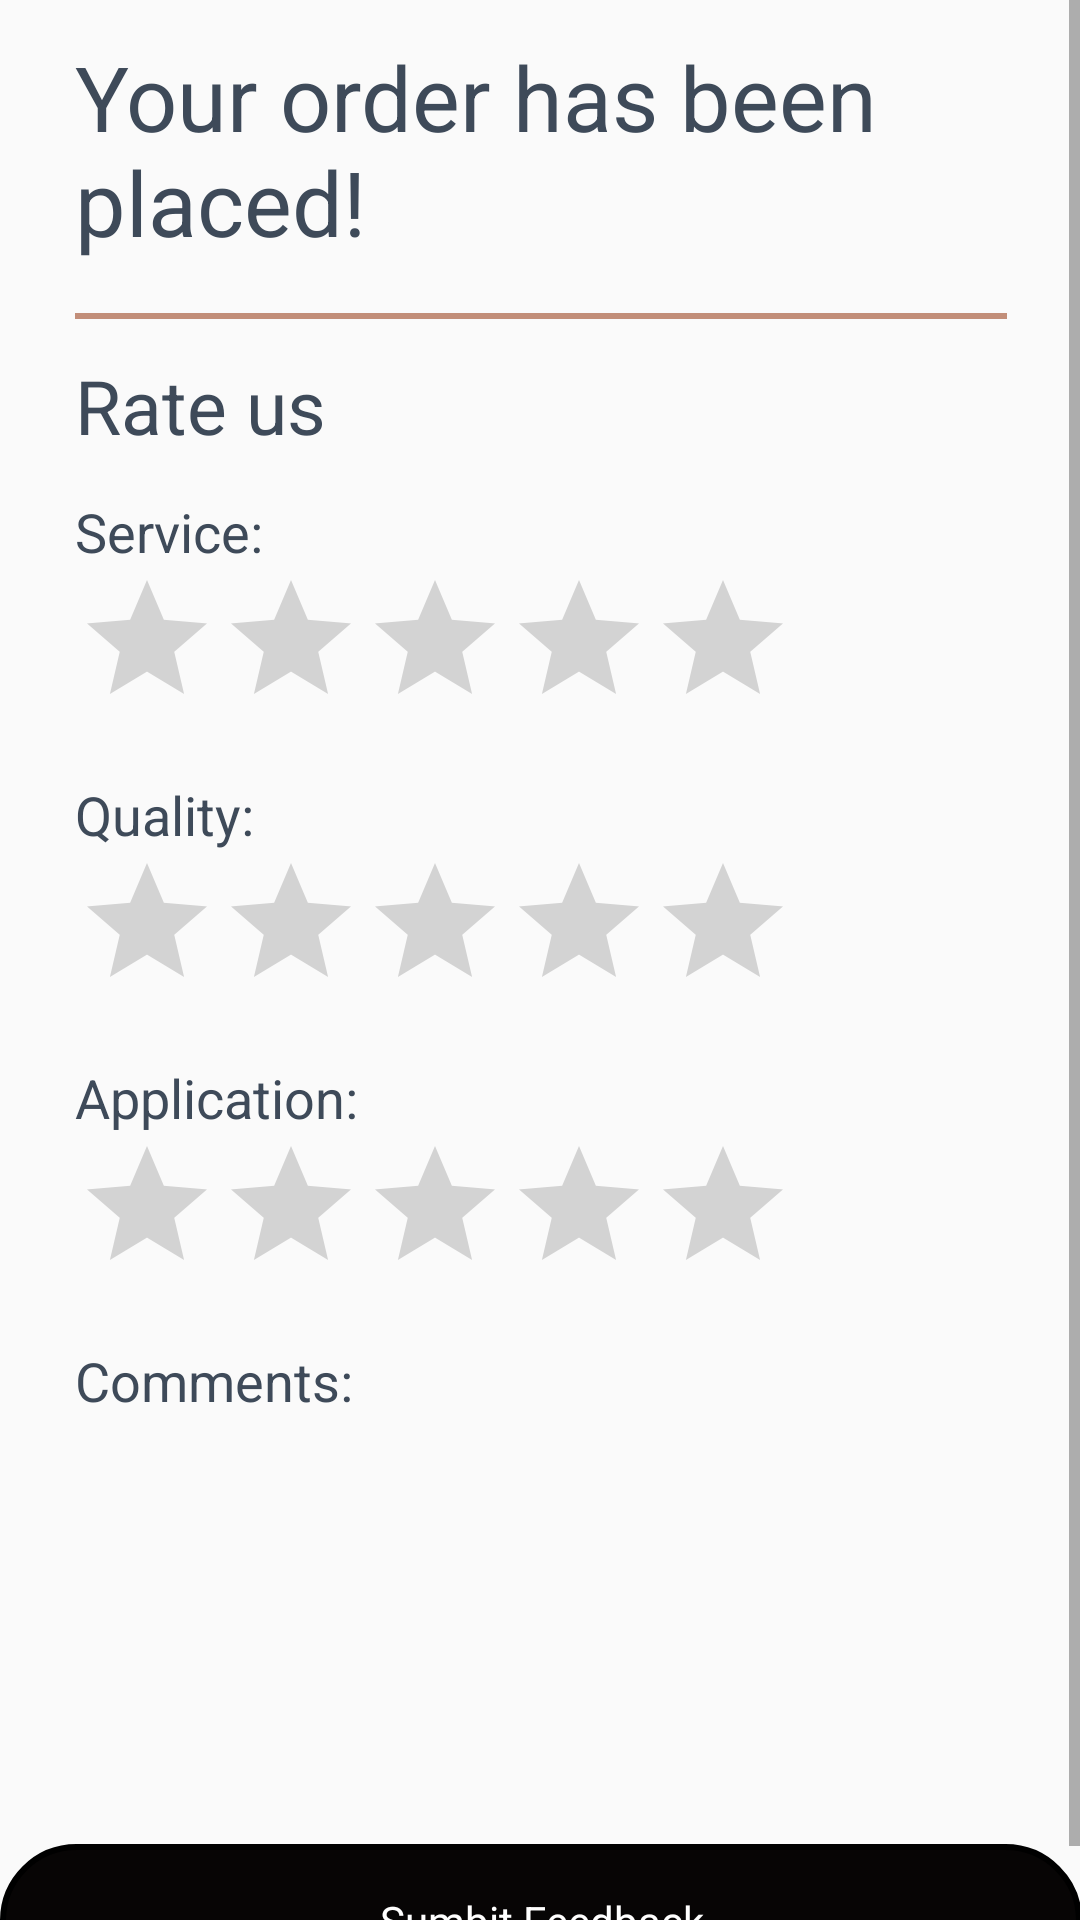

Here is an Android app screen rendered from its layout file. Give the layout XML and the strings, colors and styles it references.
<!-- AndroidManifest.xml: application theme AppTheme -->
<!-- res/layout/activity_feedback.xml -->
<?xml version="1.0" encoding="utf-8"?>
<ScrollView xmlns:android="http://schemas.android.com/apk/res/android"
    xmlns:app="http://schemas.android.com/apk/res-auto"
    xmlns:tools="http://schemas.android.com/tools"
    android:layout_width="match_parent"
    android:layout_height="match_parent"
    android:orientation="vertical"
    android:paddingLeft="@dimen/activity_horizontal_margin"
    android:paddingTop="@dimen/activity_vertical_margin"
    android:paddingRight="@dimen/activity_horizontal_margin"
    android:paddingBottom="@dimen/activity_vertical_margin"
    tools:context="com.team16.ecoffee.Feedback">


    <LinearLayout
        android:layout_width="match_parent"
        android:layout_height="wrap_content"
        android:orientation="vertical">

        <LinearLayout
            android:layout_width="match_parent"
            android:layout_height="wrap_content"
            android:layout_marginLeft="25dp"
            android:layout_marginRight="25dp"
            android:orientation="vertical">

            <TextView
                android:layout_width="wrap_content"
                android:layout_height="wrap_content"
                android:layout_marginTop="12dp"
                android:text="Your order has been placed!"
                android:textColor="#3e4a59"
                android:textSize="30sp" />

            <View
                android:layout_width="match_parent"
                android:layout_height="2dp"
                android:layout_marginTop="17dp"
                android:background="#c28e79" />

            <TextView
                android:layout_width="wrap_content"
                android:layout_height="wrap_content"
                android:layout_marginTop="12dp"
                android:text="Rate us"
                android:textColor="#3e4a59"
                android:textSize="25dp" />

            <TextView
                android:layout_width="wrap_content"
                android:layout_height="wrap_content"
                android:layout_marginTop="13dp"
                android:background="#00000000"
                android:hint="Service:"
                android:textColorHint="#3e4a59"
                android:textSize="18sp" />

            <RatingBar
                android:id="@+id/rating"
                style="@style/AppTheme"
                android:layout_width="wrap_content"
                android:layout_height="wrap_content"
                android:numStars="5"
                android:saveEnabled="true" />

            <TextView
                android:layout_width="wrap_content"
                android:layout_height="wrap_content"
                android:layout_marginTop="13dp"
                android:background="#00000000"
                android:hint="Quality:"
                android:textColorHint="#3e4a59"
                android:textSize="18sp" />

            <RatingBar
                android:id="@+id/rating1"
                android:layout_width="wrap_content"
                android:layout_height="wrap_content"
                android:numStars="5"
                android:saveEnabled="true" />

            <TextView
                android:layout_width="wrap_content"
                android:layout_height="wrap_content"
                android:layout_marginTop="13dp"
                android:background="#00000000"
                android:hint="Application:"
                android:textColorHint="#3e4a59"
                android:textSize="18sp" />

            <RatingBar
                android:id="@+id/rating2"
                android:layout_width="wrap_content"
                android:layout_height="wrap_content"
                android:numStars="5"
                android:saveEnabled="true" />

            <TextView
                android:layout_width="wrap_content"
                android:layout_height="wrap_content"
                android:layout_marginTop="13dp"
                android:background="#00000000"
                android:hint="Comments:"
                android:textColorHint="#3e4a59"
                android:textSize="18sp" />

            <EditText
                android:layout_width="wrap_content"
                android:layout_height="wrap_content"
                android:layout_marginTop="2dp"
                android:background="#00000000"
                android:ems="10"
                android:inputType="text"
                android:textColorHint="#4b5461"
                android:textSize="15sp" />


        </LinearLayout>

        <TextView
            android:id="@+id/sumbit"
            android:layout_width="match_parent"
            android:layout_height="wrap_content"
            android:layout_gravity="bottom"
            android:layout_marginTop="120dp"
            android:background="@drawable/rect1"
            android:gravity="center"
            android:text="Sumbit Feedback"
            android:textColor="#ffffff"
            android:textSize="14sp" />
    </LinearLayout>
</ScrollView>
<!-- resources referenced by this layout -->
<resources>
  <!-- drawable rect1 (drawable) -->
  <?xml version="1.0" encoding="utf-8"?>
  <shape xmlns:android="http://schemas.android.com/apk/res/android" android:id="@+id/listview_background_shape">
  
      <stroke android:width="2dp" android:color="#000000" />
  
      <padding
          android:top="16dp"
          android:bottom="16dp" />
  
      <corners android:radius="33dp" />
  
      <solid android:color="#070505" />
  
  
  </shape>
  <style name="AppTheme" parent="Theme.AppCompat.Light.NoActionBar">
          
          <item name="colorControlActivated">#DA5C00</item>
          <item name="android:spinnerItemStyle">@style/spinnerItemStyle</item>
          <item name="android:spinnerDropDownItemStyle">@style/spinnerDropDownItemStyle</item>
      </style>
  <style name="spinnerItemStyle">
          <item name="android:gravity">center</item>
          <item name="android:textColor">@color/my_spinner_text_color</item>
      </style>
  <style name="spinnerDropDownItemStyle">
          <item name="android:gravity">center</item>
          <item name="android:textColor">@color/my_spinner_text_color</item>
      </style>
  <color name="my_spinner_text_color">#000000</color>
</resources>
